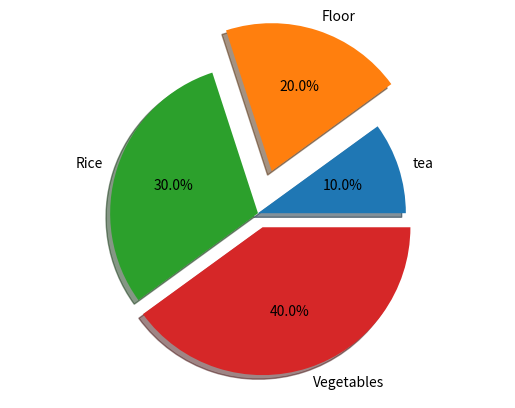

This chart was generated by the following Python code:
import matplotlib.pyplot as plt
x=[10,20,30,40]
y=["tea","Floor","Rice","Vegetables"]
plt.axis("equal")
plt.pie(x,labels=y,autopct='%0.1f%%',shadow=True,explode=[0,0.3,0,0.1])
plt.show()